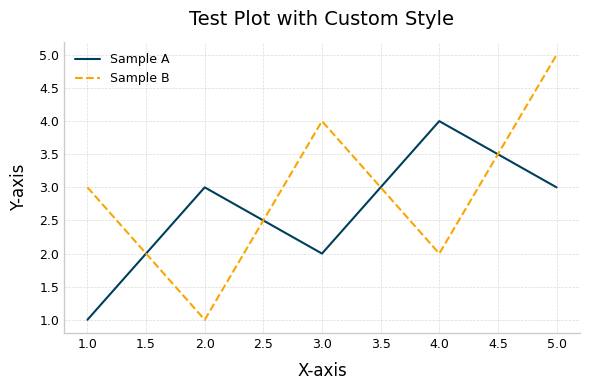
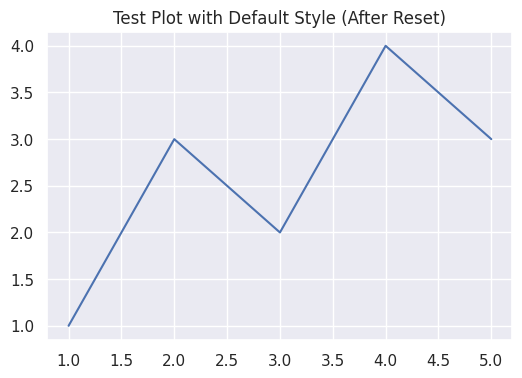

Here is the Python script that generated these plots, in order:
# my_plot_style.py

import matplotlib.pyplot as plt
import seaborn as sns
# No need for numpy in this style file itself, unless the setup function used it directly

# --- CUSTOM MOVIE GENRE COLORS (Exportable) ---
MOVIE_GENRES = [
    'Drama', 'Comedy', 'Documentary', 'Romance', 'Action',
    'Crime', 'Thriller', 'Horror', 'Adventure', 'Mystery'
]

GENRE_COLORS_HEX = [
    '#003f5c', # Drama: Deep Blue
    '#f9a602', # Comedy: Bright Orange-Yellow
    '#7a7a7a', # Documentary: Medium Gray
    '#ff7b9c', # Romance: Soft Pink
    '#ef562f', # Action: Vibrant Orange-Red
    '#2f4f4f', # Crime: Dark Slate Gray (almost black)
    '#008080', # Thriller: Teal
    '#8b0000', # Horror: Deep Red
    '#556b2f', # Adventure: Dark Olive Green
    '#6a0dad', # Mystery: Rich Purple
]

GENRE_COLOR_MAP = dict(zip(MOVIE_GENRES, GENRE_COLORS_HEX))

# --- TEMPLATE SETTINGS FUNCTION (Exportable) ---
def activate_plot_style():
    """
    Applies a set of styling rules for publication-quality plots,
    including a custom movie genre color palette.
    Call this function once at the beginning of your script/notebook.
    """
    # Use a seaborn style for a good base
    plt.style.use('seaborn-v0_8-whitegrid') # Or 'seaborn-v0_8-ticks' for less prominent grid

    # Set the custom color palette as the default
    sns.set_palette(GENRE_COLORS_HEX)

    # --- Matplotlib rcParams for fine-tuning ---
    plt.rcParams.update({
        # Font settings
        'font.family': 'sans-serif',
        'font.sans-serif': ['Arial', 'Helvetica', 'DejaVu Sans'], # Common sans-serif fonts
        'font.size': 10,                   # Base font size for text elements
        'axes.titlesize': 14,              # Title font size (for individual subplots)
        'axes.labelsize': 12,              # X and Y axis label font size
        'xtick.labelsize': 9,             # X-tick label font size
        'ytick.labelsize': 9,             # Y-tick label font size
        'legend.fontsize': 9,              # Legend font size
        'figure.titlesize': 16,            # Figure suptitle font size (for the whole figure)

        # Text colors (ensure high contrast)
        'text.color': 'black',             # Default text color
        'axes.labelcolor': 'black',        # Axis labels
        'xtick.color': 'black',            # X tick labels and ticks
        'ytick.color': 'black',            # Y tick labels and ticks
        'axes.titlecolor': 'black',        # Title color for subplots

        # Line and marker settings
        'lines.linewidth': 1.5,
        'lines.markersize': 5,

        # Axes settings
        'axes.labelpad': 8.0,              # Padding for axis labels
        'axes.titlepad': 12.0,             # Padding for subplot title
        'axes.grid': True,                 # Enable grid
        'grid.color': '#cccccc',           # Light gray grid lines
        'grid.linestyle': '--',            # Dashed grid lines
        'grid.linewidth': 0.5,             # Thinner grid lines
        'grid.alpha': 0.7,                 # Slightly transparent grid

        # Figure settings
        'figure.dpi': 100,                 # Good for screen; increase for print if saving directly
        'figure.facecolor': 'white',
        'savefig.dpi': 300,                # Default DPI for saving figures
        'savefig.bbox': 'tight',           # Remove excess whitespace
        'savefig.pad_inches': 0.05,        # Minimal padding around saved figure

        # Legend settings
        'legend.frameon': False,           # Cleaner look without legend frame by default
        'legend.loc': 'best',
    })
    print("Custom plot style 'publication_quality_plots' applied.")

# --- Optional: A function to reset to Matplotlib defaults if needed ---
def reset_plot_style():
    """Resets Matplotlib to its default settings."""
    plt.rcdefaults()
    # You might need to reset seaborn styles too if you used sns.set_theme() extensively
    # For this setup, plt.rcdefaults() and then re-applying a base seaborn style is often enough
    sns.set_theme() # Resets to seaborn's defaults
    print("Plot style reset to Matplotlib/Seaborn defaults.")

if __name__ == '__main__':
    # This block runs if you execute my_plot_style.py directly
    # Good for testing the style module
    print("Testing 'my_plot_style.py'...")
    activate_plot_style()

    # Create a quick test plot
    x_test = [1, 2, 3, 4, 5]
    y_test1 = [1, 3, 2, 4, 3]
    y_test2 = [3, 1, 4, 2, 5]

    plt.figure(figsize=(6, 4))
    plt.plot(x_test, y_test1, label='Sample A')
    plt.plot(x_test, y_test2, label='Sample B', linestyle='--')
    plt.title('Test Plot with Custom Style')
    plt.xlabel('X-axis')
    plt.ylabel('Y-axis')
    plt.legend()
    sns.despine()
    plt.tight_layout()
    plt.show()

    print("\nAvailable colors from this module:")
    print(f"GENRE_COLORS_HEX: {GENRE_COLORS_HEX}")
    print(f"GENRE_COLOR_MAP for 'Drama': {GENRE_COLOR_MAP.get('Drama')}")

    reset_plot_style() # Example of resetting
    plt.figure(figsize=(6,4))
    plt.plot(x_test, y_test1, label='Sample A - Default Style')
    plt.title('Test Plot with Default Style (After Reset)')
    plt.show()